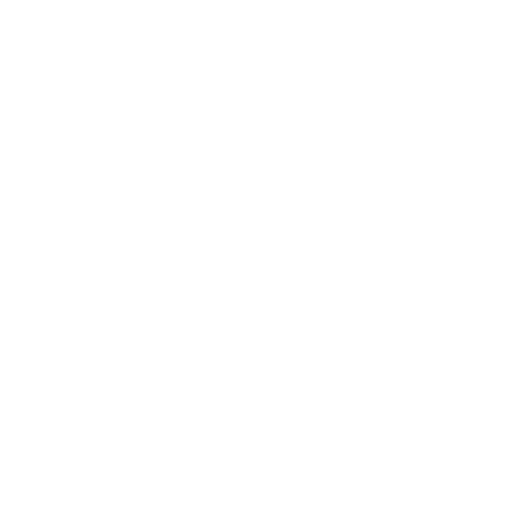
t = 0.00 s
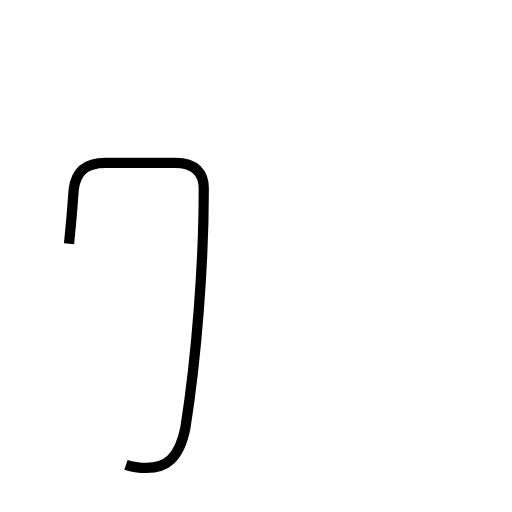
t = 1.58 s
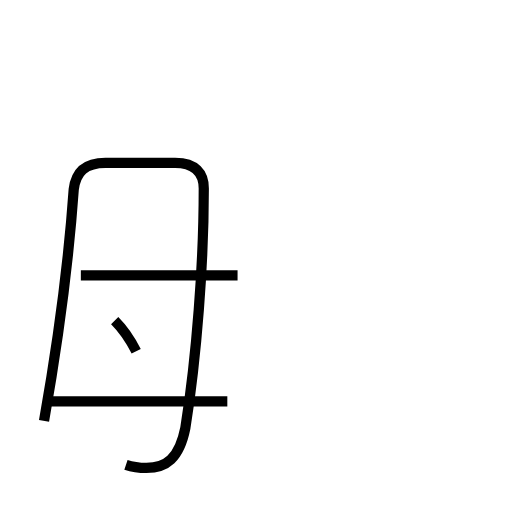
t = 3.19 s
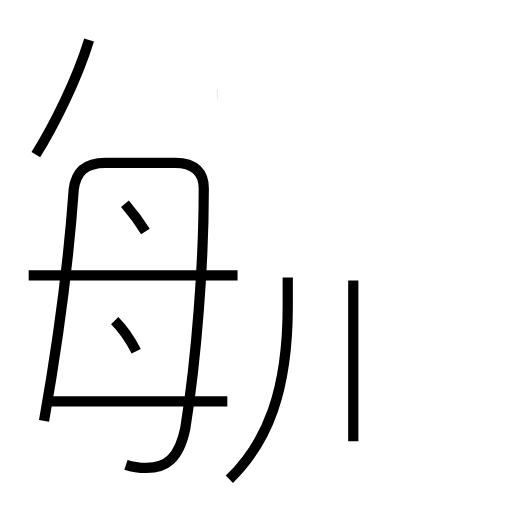
t = 4.92 s
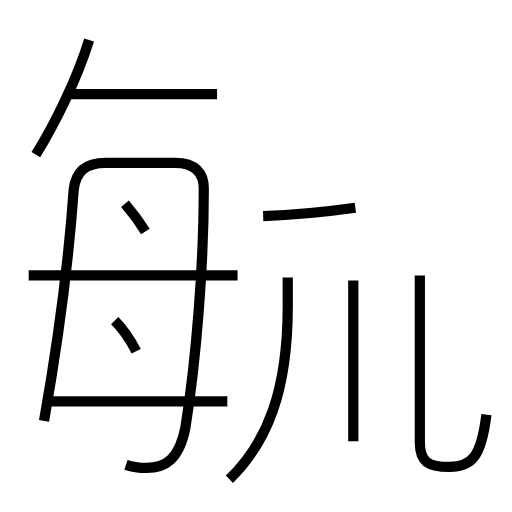
t = 6.46 s
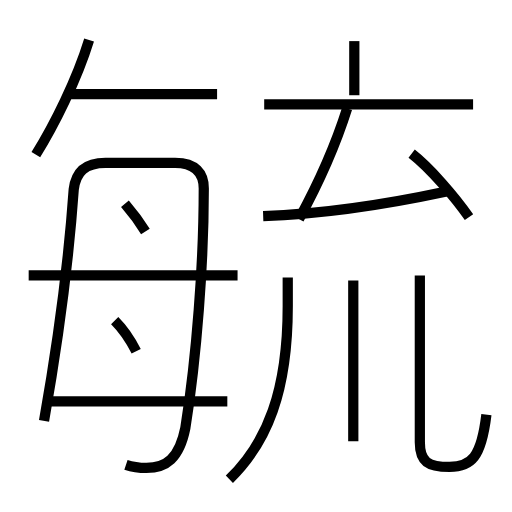
t = 8.11 s

The animated SVG that drew these frames (rendered in a browser with its animation timeline set to each time). Animation: 15 SMIL elements (animate=15); one cycle of 8.11 s.

<?xml version='1.0' encoding='utf-8'?>
<svg viewBox="0.0 -6.0 50.0 50.0" version="1.1" xmlns="http://www.w3.org/2000/svg"><rect x="-1000" y="-1000" width="2000" height="2000" stroke="white" fill="white" /><g style="fill:none;stroke:#000000;stroke-width:1"><path d="M 12.3 1.4 C 12.9 1.6 13.6 1.7 14.3 1.7 C 16.2 1.7 17.5 0.8 18.1 -2.2 C 19.2 -9.1 19.9 -18.3 19.9 -25.6 C 19.9 -27.1 19.1 -28.1 17.1 -28.1 L 10.3 -28.1 C 8.3 -28.1 7.4 -27.2 7.2 -25.5 C 6.7 -18.4 5.7 -10.8 4.3 -2.9 " transform="translate(0.0 38.0)" stroke-dasharray="69.98717329626427" stroke-dashoffset="69.98717329626427"><animate attributeName="stroke-dashoffset" from="69.98717329626427" to="0" dur="2.0996151988879284s" begin="0s" fill="freeze" /></path><path d="M 22.2 -4.8 L 4.8 -4.8 " transform="translate(0.0 38.0)" stroke-dasharray="17.4" stroke-dashoffset="17.4"><animate attributeName="stroke-dashoffset" from="17.4" to="0" dur="0.5219999999999999s" begin="2.0996151988879284s" fill="freeze" /></path><path d="M 13.3 -9.7 C 12.8 -10.7 11.9 -12.0 11.2 -12.7 " transform="translate(0.0 38.0)" stroke-dasharray="3.6742930567829455" stroke-dashoffset="3.6742930567829455"><animate attributeName="stroke-dashoffset" from="3.6742930567829455" to="0" dur="0.11022879170348836s" begin="2.621615198887928s" fill="freeze" /></path><path d="M 23.2 -17.1 L 2.8 -17.1 " transform="translate(0.0 38.0)" stroke-dasharray="20.4" stroke-dashoffset="20.4"><animate attributeName="stroke-dashoffset" from="20.4" to="0" dur="0.612s" begin="2.7318439905914165s" fill="freeze" /></path><path d="M 22.4 2.8 C 26.1 -0.8 28.1 -5.8 28.1 -14.1 L 28.1 -16.9 " transform="translate(0.0 38.0)" stroke-dasharray="21.155766344584244" stroke-dashoffset="21.155766344584244"><animate attributeName="stroke-dashoffset" from="21.155766344584244" to="0" dur="0.6346729903375273s" begin="3.3438439905914166s" fill="freeze" /></path><path d="M 14.2 -21.4 C 13.7 -22.2 12.8 -23.4 12.2 -24.1 " transform="translate(0.0 38.0)" stroke-dasharray="3.3624165944967443" stroke-dashoffset="3.3624165944967443"><animate attributeName="stroke-dashoffset" from="3.3624165944967443" to="0" dur="0.10087249783490233s" begin="3.978516980928944s" fill="freeze" /></path><path d="M 3.5 -28.9 C 5.3 -31.8 7.5 -36.2 8.7 -40.1 " transform="translate(0.0 38.0)" stroke-dasharray="12.377899323316987" stroke-dashoffset="12.377899323316987"><animate attributeName="stroke-dashoffset" from="12.377899323316987" to="0" dur="0.3713369796995096s" begin="4.079389478763846s" fill="freeze" /></path><path d="M 34.5 -0.9 L 34.5 -16.6 " transform="translate(0.0 38.0)" stroke-dasharray="15.700000000000001" stroke-dashoffset="15.700000000000001"><animate attributeName="stroke-dashoffset" from="15.700000000000001" to="0" dur="0.47100000000000003s" begin="4.450726458463356s" fill="freeze" /></path><path d="M 21.2 -34.8 L 6.6 -34.8 " transform="translate(0.0 38.0)" stroke-dasharray="14.6" stroke-dashoffset="14.6"><animate attributeName="stroke-dashoffset" from="14.6" to="0" dur="0.438s" begin="4.921726458463356s" fill="freeze" /></path><path d="M 47.5 -3.5 C 47.0 0.7 46.0 1.6 43.9 1.6 C 41.8 1.6 41.0 1.1 41.0 -0.8 L 41.0 -17.1 " transform="translate(0.0 38.0)" stroke-dasharray="27.76556242884512" stroke-dashoffset="27.76556242884512"><animate attributeName="stroke-dashoffset" from="27.76556242884512" to="0" dur="0.8329668728653535s" begin="5.3597264584633555s" fill="freeze" /></path><path d="M 25.7 -22.9 C 31.6 -23.1 38.0 -24.1 43.6 -25.3 " transform="translate(0.0 38.0)" stroke-dasharray="18.08278284993365" stroke-dashoffset="18.08278284993365"><animate attributeName="stroke-dashoffset" from="18.08278284993365" to="0" dur="0.5424834854980095s" begin="6.192693331328709s" fill="freeze" /></path><path d="M 29.2 -22.6 C 31.0 -25.9 32.7 -29.6 33.9 -33.4 " transform="translate(0.0 38.0)" stroke-dasharray="11.796465668637724" stroke-dashoffset="11.796465668637724"><animate attributeName="stroke-dashoffset" from="11.796465668637724" to="0" dur="0.3538939700591317s" begin="6.735176816826718s" fill="freeze" /></path><path d="M 45.8 -22.8 C 44.4 -24.8 42.0 -27.6 40.2 -29.0 " transform="translate(0.0 38.0)" stroke-dasharray="8.378499088420698" stroke-dashoffset="8.378499088420698"><animate attributeName="stroke-dashoffset" from="8.378499088420698" to="0" dur="0.2513549726526209s" begin="7.08907078688585s" fill="freeze" /></path><path d="M 46.2 -33.8 L 25.8 -33.8 " transform="translate(0.0 38.0)" stroke-dasharray="20.400000000000002" stroke-dashoffset="20.400000000000002"><animate attributeName="stroke-dashoffset" from="20.400000000000002" to="0" dur="0.612s" begin="7.340425759538471s" fill="freeze" /></path><path d="M 34.6 -34.7 L 34.6 -40.0" transform="translate(0.0 38.0)" stroke-dasharray="5.299999999999997" stroke-dashoffset="5.299999999999997"><animate attributeName="stroke-dashoffset" from="5.299999999999997" to="0" dur="0.15899999999999992s" begin="7.952425759538471s" fill="freeze" /></path></g></svg>
